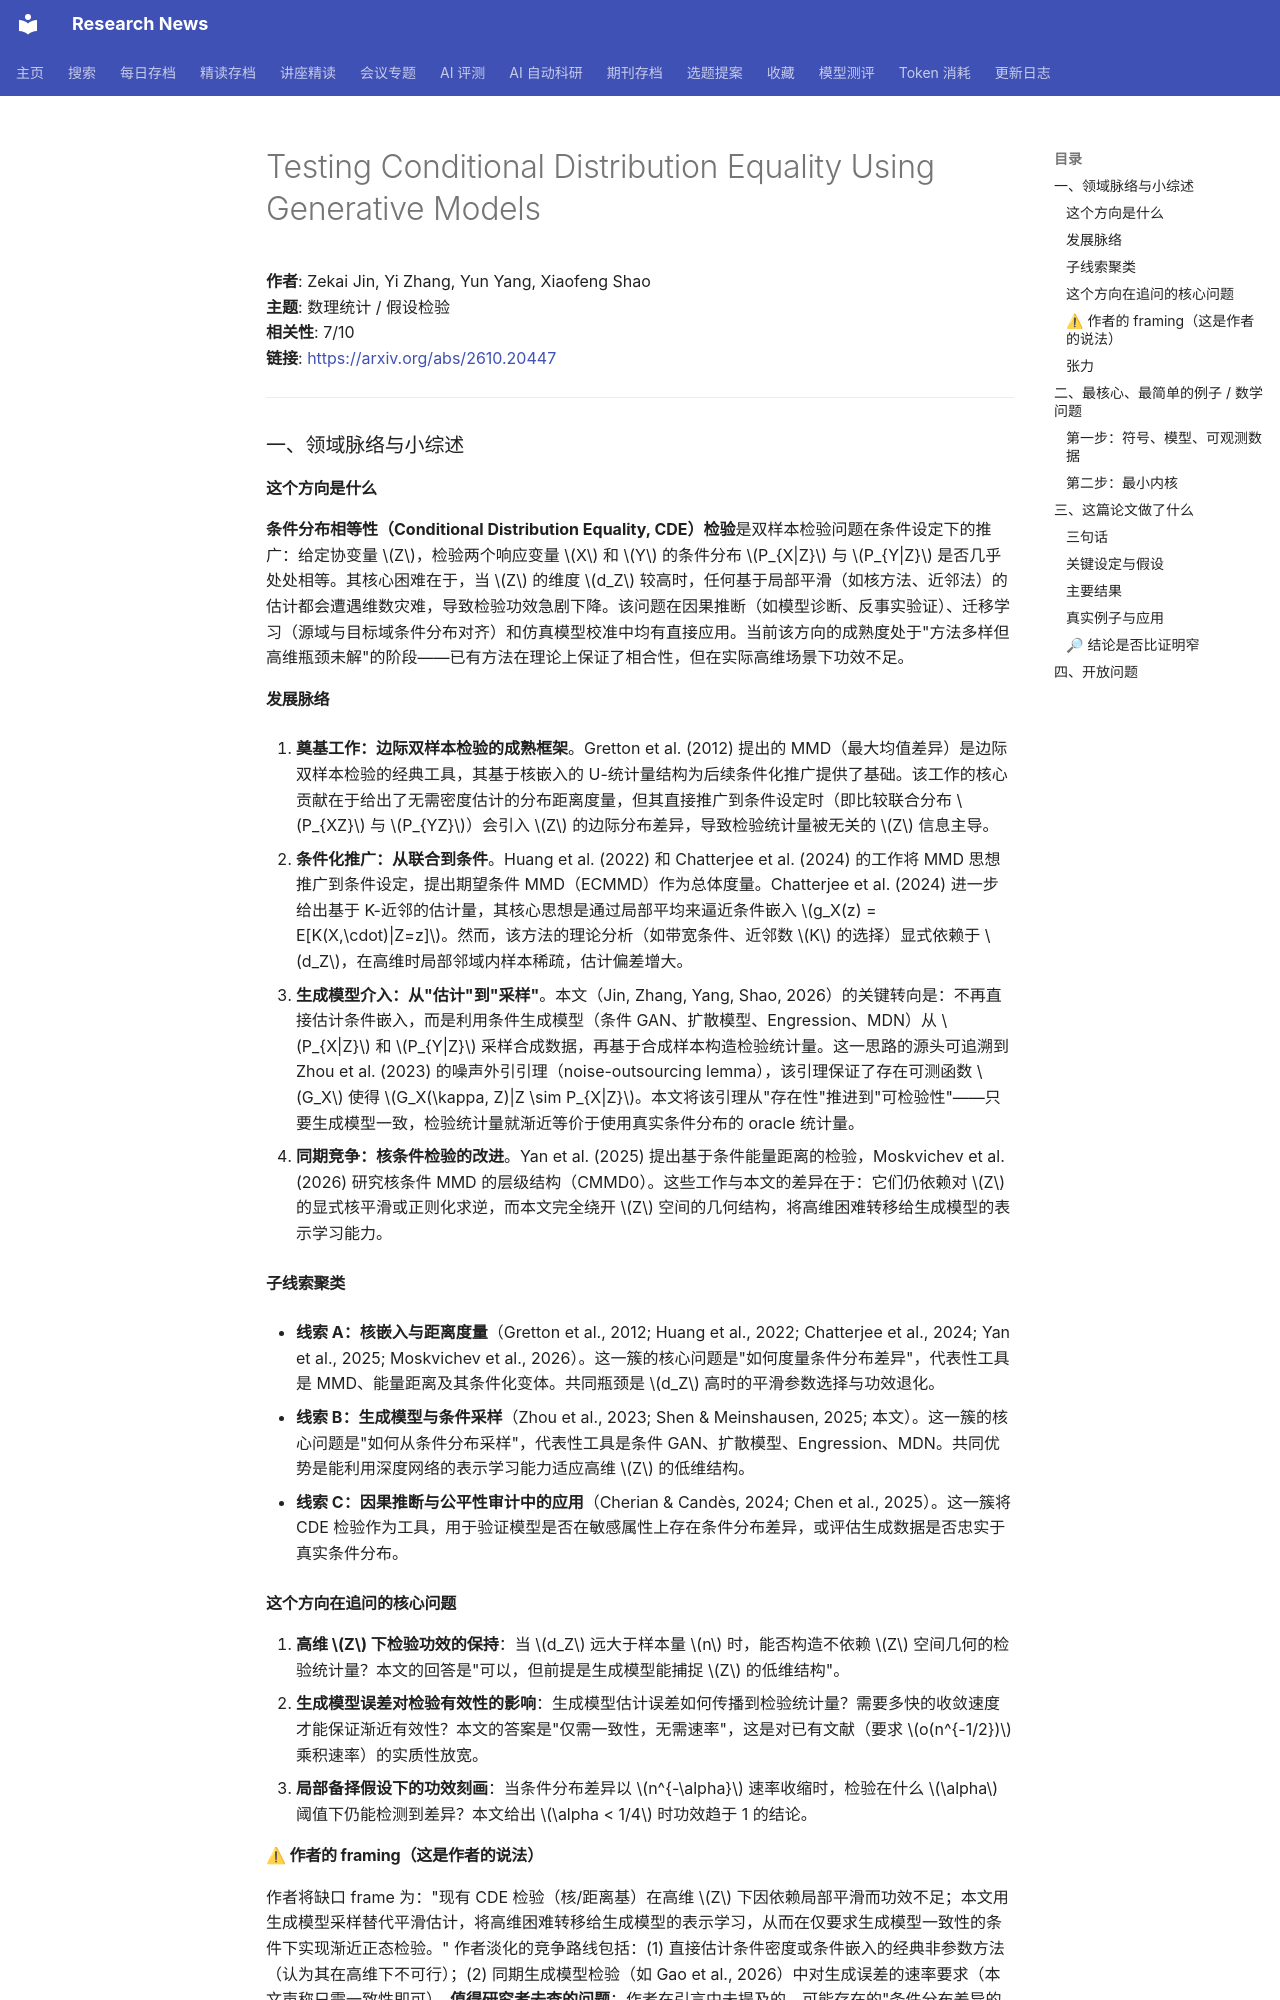

repository: cxy0714/research-news · page: deep_reads/2026-10-16-2610.20447/index.html · generator: mkdocs

# Testing Conditional Distribution Equality Using Generative Models

**作者**: Zekai Jin, Yi Zhang, Yun Yang, Xiaofeng Shao  
**主题**: 数理统计 / 假设检验  
**相关性**: 7/10  
**链接**: <https://arxiv.org/abs/2610.20447>

---

### 一、领域脉络与小综述

#### 这个方向是什么

**条件分布相等性（Conditional Distribution Equality, CDE）检验**是双样本检验问题在条件设定下的推广：给定协变量 \(Z\)，检验两个响应变量 \(X\) 和 \(Y\) 的条件分布 \(P_{X|Z}\) 与 \(P_{Y|Z}\) 是否几乎处处相等。其核心困难在于，当 \(Z\) 的维度 \(d_Z\) 较高时，任何基于局部平滑（如核方法、近邻法）的估计都会遭遇维数灾难，导致检验功效急剧下降。该问题在因果推断（如模型诊断、反事实验证）、迁移学习（源域与目标域条件分布对齐）和仿真模型校准中均有直接应用。当前该方向的成熟度处于"方法多样但高维瓶颈未解"的阶段——已有方法在理论上保证了相合性，但在实际高维场景下功效不足。

#### 发展脉络

1. **奠基工作：边际双样本检验的成熟框架**。Gretton et al. (2012) 提出的 MMD（最大均值差异）是边际双样本检验的经典工具，其基于核嵌入的 U-统计量结构为后续条件化推广提供了基础。该工作的核心贡献在于给出了无需密度估计的分布距离度量，但其直接推广到条件设定时（即比较联合分布 \(P_{XZ}\) 与 \(P_{YZ}\)）会引入 \(Z\) 的边际分布差异，导致检验统计量被无关的 \(Z\) 信息主导。

2. **条件化推广：从联合到条件**。Huang et al. (2022) 和 Chatterjee et al. (2024) 的工作将 MMD 思想推广到条件设定，提出期望条件 MMD（ECMMD）作为总体度量。Chatterjee et al. (2024) 进一步给出基于 K-近邻的估计量，其核心思想是通过局部平均来逼近条件嵌入 \(g_X(z) = E[K(X,\cdot)|Z=z]\)。然而，该方法的理论分析（如带宽条件、近邻数 \(K\) 的选择）显式依赖于 \(d_Z\)，在高维时局部邻域内样本稀疏，估计偏差增大。

3. **生成模型介入：从"估计"到"采样"**。本文（Jin, Zhang, Yang, Shao, 2026）的关键转向是：不再直接估计条件嵌入，而是利用条件生成模型（条件 GAN、扩散模型、Engression、MDN）从 \(P_{X|Z}\) 和 \(P_{Y|Z}\) 采样合成数据，再基于合成样本构造检验统计量。这一思路的源头可追溯到 Zhou et al. (2023) 的噪声外引引理（noise-outsourcing lemma），该引理保证了存在可测函数 \(G_X\) 使得 \(G_X(\kappa, Z)|Z \sim P_{X|Z}\)。本文将该引理从"存在性"推进到"可检验性"——只要生成模型一致，检验统计量就渐近等价于使用真实条件分布的 oracle 统计量。

4. **同期竞争：核条件检验的改进**。Yan et al. (2025) 提出基于条件能量距离的检验，Moskvichev et al. (2026) 研究核条件 MMD 的层级结构（CMMD0）。这些工作与本文的差异在于：它们仍依赖对 \(Z\) 的显式核平滑或正则化求逆，而本文完全绕开 \(Z\) 空间的几何结构，将高维困难转移给生成模型的表示学习能力。

#### 子线索聚类

- **线索 A：核嵌入与距离度量**（Gretton et al., 2012; Huang et al., 2022; Chatterjee et al., 2024; Yan et al., 2025; Moskvichev et al., 2026）。这一簇的核心问题是"如何度量条件分布差异"，代表性工具是 MMD、能量距离及其条件化变体。共同瓶颈是 \(d_Z\) 高时的平滑参数选择与功效退化。

- **线索 B：生成模型与条件采样**（Zhou et al., 2023; Shen & Meinshausen, 2025; 本文）。这一簇的核心问题是"如何从条件分布采样"，代表性工具是条件 GAN、扩散模型、Engression、MDN。共同优势是能利用深度网络的表示学习能力适应高维 \(Z\) 的低维结构。

- **线索 C：因果推断与公平性审计中的应用**（Cherian & Candès, 2024; Chen et al., 2025）。这一簇将 CDE 检验作为工具，用于验证模型是否在敏感属性上存在条件分布差异，或评估生成数据是否忠实于真实条件分布。

#### 这个方向在追问的核心问题

1. **高维 \(Z\) 下检验功效的保持**：当 \(d_Z\) 远大于样本量 \(n\) 时，能否构造不依赖 \(Z\) 空间几何的检验统计量？本文的回答是"可以，但前提是生成模型能捕捉 \(Z\) 的低维结构"。
2. **生成模型误差对检验有效性的影响**：生成模型估计误差如何传播到检验统计量？需要多快的收敛速度才能保证渐近有效性？本文的答案是"仅需一致性，无需速率"，这是对已有文献（要求 \(o(n^{-1/2})\) 乘积速率）的实质性放宽。
3. **局部备择假设下的功效刻画**：当条件分布差异以 \(n^{-\alpha}\) 速率收缩时，检验在什么 \(\alpha\) 阈值下仍能检测到差异？本文给出 \(\alpha < 1/4\) 时功效趋于 1 的结论。

#### ⚠ 作者的 framing（这是作者的说法）

作者将缺口 frame 为："现有 CDE 检验（核/距离基）在高维 \(Z\) 下因依赖局部平滑而功效不足；本文用生成模型采样替代平滑估计，将高维困难转移给生成模型的表示学习，从而在仅要求生成模型一致性的条件下实现渐近正态检验。" 作者淡化的竞争路线包括：(1) 直接估计条件密度或条件嵌入的经典非参数方法（认为其在高维下不可行）；(2) 同期生成模型检验（如 Gao et al., 2026）中对生成误差的速率要求（本文声称只需一致性即可）。**值得研究者去查的问题**：作者在引言中未提及的、可能存在的"条件分布差异的 minimax 最优检验速率"文献——如果存在已知的 \(n^{-1/4}\) 是最优可检测速率，那么本文的贡献就是"达到最优"而非"突破最优"；如果不存在，本文的 \(n^{-1/4}\) 阈值可能只是技术证明的产物而非本质界限。

#### 张力

未见明显对立引用。但存在一个隐含张力：作者声称"仅需一致性"是极弱条件，但一致性本身在 \(d_Z\) 高时对生成模型的容量要求极高——深度网络的通用逼近定理保证存在性，却不保证可学习性（样本复杂度可能随 \(d_Z\) 指数增长）。作者在理论上回避了这一问题，仅以"生成模型可适应低维结构"作为经验性辩护。

---

### 二、最核心、最简单的例子 / 数学问题
